Image classification data set "MSTAR-10" (Naelbest/mstar_with_machine_learning on GitHub). Class labels (6): BMP-2 infantry fighting vehicle, BRDM-2 armored scout vehicle, BTR-60 armored personnel carrier, BTR-70 armored personnel carrier, ZIL-131 military truck, ZSU-23-4 self-propelled anti-aircraft gun.

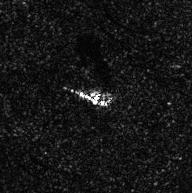
Label: ZIL-131 military truck

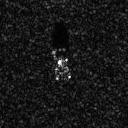
Label: BMP-2 infantry fighting vehicle

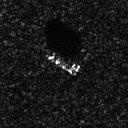
Label: BTR-70 armored personnel carrier

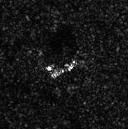
Label: BRDM-2 armored scout vehicle

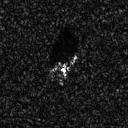
Label: BMP-2 infantry fighting vehicle

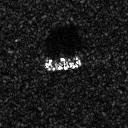
Label: BTR-60 armored personnel carrier
